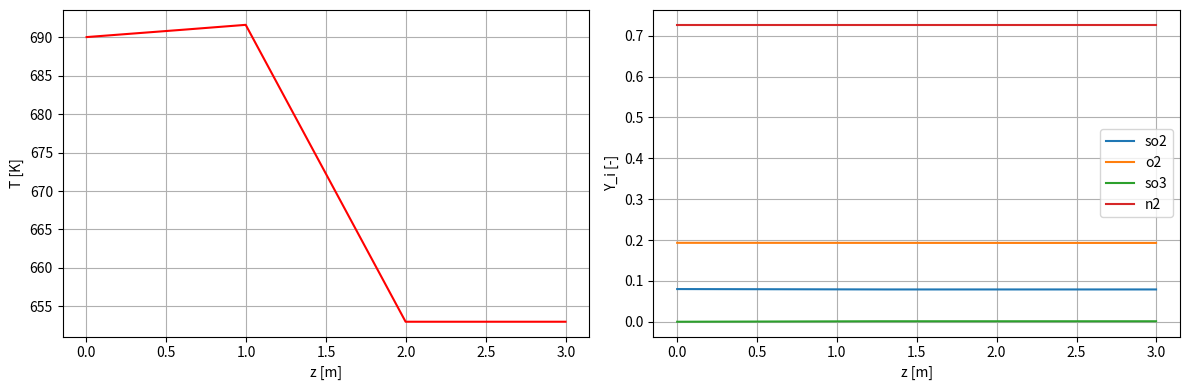
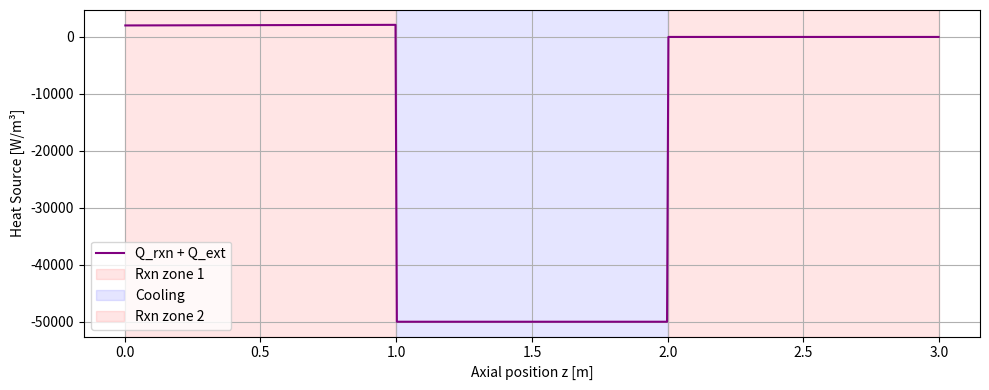

Reproduce these figures in Python, in order.
import numpy as np
import scipy.optimize as optimize
import scipy.integrate as integrate
import matplotlib.pyplot as plt
from dataclasses import dataclass, field
from dataclasses import dataclass, field
import scipy.linalg
from typing import ClassVar, Dict, List


UNIVERSALGASCONSTANT = 8.31446261815324 #J/molK
T_REF   = 273.15
P_REF   = 101325.0 #Pa
PI      = 3.141592653589793

@dataclass
class Specie:
    counter: ClassVar[int] = 0

    name      : str
    molarMass : float
    heatCapacityModel   : str   = "const" 
    enthalpyFormation   : float = 0.0
    entropyFormation    : float = 0.0
    heatCapacityValue   : float = 900
    heatCapacityCoefficients : list[float] = field(default_factory=list)
    
    def __post_init__(self):
        self.id = Specie.counter
        type(self).counter += 1
        
        if self.heatCapacityModel == "polynomial":
            self.cp_poly = np.polynomial.Polynomial(self.heatCapacityCoefficients)
            self.H_poly = self.cp_poly.integ()  
    def heatCapacity(self, T: np.ndarray):
        T = np.asarray(T)
        if self.heatCapacityModel == "const":
            return np.full_like(T, self.heatCapacityValue)
        else:
            return self.cp_poly(T) * UNIVERSALGASCONSTANT

    def enthalpy(self, T):
        T = np.asarray(T)
        if self.heatCapacityModel == "const":
            sensible_enthalpy = self.heatCapacityValue * (T - T_REF)
        else:
            sensible_enthalpy = (self.H_poly(T) - self.H_poly(T_REF)) * UNIVERSALGASCONSTANT
            
        return self.enthalpyFormation + sensible_enthalpy
    
@dataclass
class Reaction:
    name: str
    stochiometricCoefficients   : np.ndarray    = field(default_factory=lambda: np.array([]))
    speciesExponent             : np.ndarray    = field(default_factory=lambda: np.array([])) 
    reversedSpecieExponent      : np.ndarray    = field(default_factory=lambda: np.array([])) 
    isReversible                : bool          = True
    ahrreniusPreExponent        : float         = 1.0
    ahrreniusActivationEnergy   : float         = 0.0  # J/mol
    species                     : List          = field(default_factory=list, repr=False)
    entropyChange               : float         = field(init=False)   # J/mol/K
    enthalpyChange              : float         = field(init=False)   # J/mol
    molarMasses                 : np.ndarray    = field(init=False)

    def __post_init__(self):
        if not (len(self.stochiometricCoefficients) == len(self.speciesExponent) == len(self.reversedSpecieExponent)):
            raise ValueError("Stoichiometric coefficients and exponents require the same length")
        
        self.enthalpyChange = 0.0
        self.entropyChange  = 0.0
        molar_masses_list = []

        for nu, specie in zip(self.stochiometricCoefficients, self.species):
            self.enthalpyChange += nu * specie.enthalpyFormation     # J/mol
            self.entropyChange  += nu * specie.entropyFormation      # J/mol/K
            molar_masses_list.append(specie.molarMass)
            
        self.molarMasses = np.array(molar_masses_list)

    def _equilibriumMask(self,
                        rateForward: np.ndarray,
                        rateBackward: np.ndarray,
                        rel_tol: float = 1e-2,
                        abs_tol: float = 1e-4) -> np.ndarray:
        rateForward = np.asarray(rateForward, dtype=float)
        rateBackward = np.asarray(rateBackward, dtype=float)

        net_rate = rateForward - rateBackward
        scale = np.maximum(np.maximum(np.abs(rateForward), np.abs(rateBackward)), 1.0)

        return np.abs(net_rate) <= (rel_tol * scale + abs_tol)


    def forwardRateConstant(self, T: np.ndarray) -> np.ndarray:
        T = np.maximum(np.asarray(T, dtype=float), 1e-12)
        arg = -self.ahrreniusActivationEnergy / (UNIVERSALGASCONSTANT * T)
        return self.ahrreniusPreExponent * np.exp(arg)


    def equilibriumConstant(self, T: np.ndarray) -> np.ndarray:
        T = np.maximum(np.asarray(T, dtype=float), 1e-12)
        delta_G = self.enthalpyChange - T * self.entropyChange

        arg = -delta_G / (UNIVERSALGASCONSTANT * T)
        K_p = np.exp(arg)
        return np.clip(K_p, 1e-100, 1e100)


    def backwardRateConstant(self, T: np.ndarray) -> np.ndarray:
        T = np.maximum(np.asarray(T, dtype=float), 1e-12)
        if not self.isReversible:
            return np.zeros_like(T)

        k_f = self.forwardRateConstant(T)
        K_p = self.equilibriumConstant(T)

        delta_nu = np.sum(self.stochiometricCoefficients)
        K_c = K_p * ((P_REF / (UNIVERSALGASCONSTANT * T)) ** delta_nu)

        K_c = np.clip(K_c, 1e-50, np.inf)
        k_b = k_f / K_c
        return k_b


    def enthalpyReactionChange(self, T: np.ndarray) -> np.ndarray:
        T = np.asarray(T, dtype=float)
        delta_H_rxn = np.zeros_like(T)

        for nu_i, sp in zip(self.stochiometricCoefficients, self.species):
            delta_H_rxn += nu_i * sp.enthalpy(T)

        return delta_H_rxn


    def reactionRate(self, T: np.ndarray, concentrations: np.ndarray) -> tuple[np.ndarray, np.ndarray]:
        T = np.asarray(T, dtype=float)
        C = np.asarray(concentrations, dtype=float)

        C_safe = np.maximum(C, 1e-20)
        alpha = np.asarray(self.speciesExponent, dtype=float)[:, np.newaxis]
        massActionForward = np.prod(C_safe ** alpha, axis=0)

        rateForward = self.forwardRateConstant(T) * massActionForward

        if not self.isReversible:
            return rateForward, np.zeros_like(rateForward)

        beta = np.asarray(self.reversedSpecieExponent, dtype=float)[:, np.newaxis]
        massActionBackward = np.prod(C_safe ** beta, axis=0)

        rateBackward = self.backwardRateConstant(T) * massActionBackward

        return rateForward, rateBackward


    def reactionMassSource(self,
                        rates: tuple,
                        rel_tol: float = 1e-5,
                        abs_tol: float = 1e-12) -> np.ndarray:
        rateForward, rateBackward = rates
        rateForward = np.asarray(rateForward, dtype=float)
        rateBackward = np.asarray(rateBackward, dtype=float)

        net_rate = rateForward - rateBackward
        near_eq = self._equilibriumMask(rateForward, rateBackward, rel_tol=rel_tol, abs_tol=abs_tol)

        net_rate = net_rate.copy()
        net_rate[near_eq] = 0.0

        massSources = (
            net_rate[np.newaxis, :]
            * self.stochiometricCoefficients[:, np.newaxis]
            * self.molarMasses[:, np.newaxis]
        )
        return massSources


    def reactionHeatSource(self,
                        T: np.ndarray,
                        rates: tuple,
                        rel_tol: float = 1e-5,
                        abs_tol: float = 1e-12):
        rateForward, rateBackward = rates
        rateForward = np.asarray(rateForward, dtype=float)
        rateBackward = np.asarray(rateBackward, dtype=float)

        delta_H_rxn = self.enthalpyReactionChange(T)
        net_rate = rateForward - rateBackward
        near_eq = self._equilibriumMask(rateForward, rateBackward, rel_tol=rel_tol, abs_tol=abs_tol)

        q = -net_rate * delta_H_rxn
        q = np.asarray(q, dtype=float)
        q[near_eq] = 0.0
        return q


    def reactionHeatSourceDerivative(self,
                                    T: np.ndarray,
                                    rates: tuple,
                                    rel_tol: float = 1e-4,
                                    abs_tol: float = 1e-9) -> np.ndarray:
        T = np.maximum(np.asarray(T, dtype=float), 1e-3)
        rateForward, rateBackward = rates
        rateForward = np.asarray(rateForward, dtype=float)
        rateBackward = np.asarray(rateBackward, dtype=float)

        near_eq = self._equilibriumMask(rateForward, rateBackward, rel_tol=rel_tol, abs_tol=abs_tol)

        delta_cp = np.zeros_like(T)
        for nu_i, sp in zip(self.stochiometricCoefficients, self.species):
            delta_cp += nu_i * sp.heatCapacity(T)

        delta_H_rxn = self.enthalpyReactionChange(T)
        delta_nu = float(np.sum(self.stochiometricCoefficients))

        R = UNIVERSALGASCONSTANT
        term_den = R * T**2

        dRf_dT = rateForward * (self.ahrreniusActivationEnergy / term_den)

        if self.isReversible:
            dRb_dT = rateBackward * (
                (self.ahrreniusActivationEnergy - delta_H_rxn) / term_den
                + delta_nu / T
            )
        else:
            dRb_dT = np.zeros_like(dRf_dT)

        net_rate = rateForward - rateBackward
        dQ_dT = -(dRf_dT - dRb_dT) * delta_H_rxn - net_rate * delta_cp

        dQ_dT = np.asarray(dQ_dT, dtype=float)
        dQ_dT[near_eq] = 0.0

        return dQ_dT


    def rateDerivativeConcentration(self,
                                    T: np.ndarray,
                                    C: np.ndarray,
                                    j: int) -> tuple[np.ndarray, np.ndarray]:
        T = np.asarray(T, dtype=float)
        C = np.asarray(C, dtype=float)

        alpha = np.asarray(self.speciesExponent, dtype=float)[:, np.newaxis]
        C_safe = np.maximum(C, 1e-20)
        massActionForward = np.prod(C_safe ** alpha, axis=0)
        k_f = self.forwardRateConstant(T)

        alpha_j = alpha[j, 0]
        Cj_safe = np.maximum(C[j, :], 1e-20)

        dM_f_dCj = alpha_j * massActionForward / Cj_safe
        dRf_dCj = k_f * dM_f_dCj

        if not self.isReversible:
            return dRf_dCj, np.zeros_like(dRf_dCj)

        beta = np.asarray(self.reversedSpecieExponent, dtype=float)[:, np.newaxis]
        massActionBackward = np.prod(C_safe ** beta, axis=0)
        k_b = self.backwardRateConstant(T)

        beta_j = beta[j, 0]
        dM_b_dCj = beta_j * massActionBackward / Cj_safe
        dRb_dCj = k_b * dM_b_dCj

        return dRf_dCj, dRb_dCj
        
    
@dataclass
class Mixture:
    densityModel    : str           = "ideal-incompressible-gas"   # or "const"
    densityValue    : float         = 1.2225                       # used explicitly if densityModel == "const"
    species         : List          = field(default_factory=list, repr=False)
    molarMasses     : np.ndarray    = field(init=False)

    def __post_init__(self):
        self.molarMasses = np.asarray([sp.molarMass for sp in self.species], dtype=float)

    def equivalentMolarMass(self, speciesFractions: np.ndarray) -> np.ndarray:
        """
        speciesFractions: (n_species, n_cells) mass fractions Y_i
        returns: (n_cells,) mixture molar mass [kg/mol]
        """
        y           = np.asarray(speciesFractions, dtype=float)
        M_i         = self.molarMasses[:, np.newaxis]
        
        inv_M_mix   = np.sum(y / M_i, axis=0)
        inv_M_mix   = np.maximum(inv_M_mix, 1e-16)
        
        M_mix       = 1.0 / inv_M_mix
        return M_mix

    def idealGasDensity(self, T: np.ndarray, speciesFractions: np.ndarray) -> np.ndarray:
        """
        T: (n_cells,) [K]
        speciesFractions: (n_species, n_cells) mass fractions Y_i
        returns: rho: (n_cells,) [kg/m^3]
        """
        T       = np.asarray(T, dtype=float)
        M_mix   = self.equivalentMolarMass(speciesFractions)      # [kg/mol]
        rho     = P_REF * M_mix / (UNIVERSALGASCONSTANT * T)      # Ideal gas law
        return rho
    
    def mixtureHeatCapacity(self, T: np.ndarray, speciesFractions: np.ndarray) -> np.ndarray:
        """
        Calculates the mixture specific heat capacity in J/(kg K)
        """
        cp_mass_array = np.stack([
            sp.heatCapacity(T) / sp.molarMass 
            for sp in self.species
        ]) 
        
        return np.sum(speciesFractions * cp_mass_array, axis=0)
@dataclass
class domainSetup:
    diameter: float
    inletMassFractions : np.ndarray = field(default_factory=lambda: np.array([])) 

@dataclass 
class Inlet:
    position    : int = 0
    velocity    : float = 50.0
    temperature : float = 700.0
    speciesMassFractions : List[float] = field(default_factory=list)

    def inletValues(self, mixture: Mixture, domain: domainSetup):
        Y_in    = np.asarray(self.speciesMassFractions, dtype=float)      # (n_species,)
        Y_in_2d = Y_in.reshape(-1, 1)                                     # (n_species, 1)
        
        T_array = np.array([float(self.temperature)], dtype=float)        # (1,)

        density = mixture.idealGasDensity(T=T_array,
                                        speciesFractions=Y_in_2d)         # rho: (1,)

        area          = (domain.diameter ** 2) * PI / 4.0
        massFlowrate  = density[0] * area * self.velocity                 # Float
        temperatureBC = float(self.temperature)                           # Float
        specieFrac    = Y_in                                              # 1D Array

        return massFlowrate, temperatureBC, specieFrac
# @dataclass
# class BoundaryConditions:
#     counter: int = field(init=False, default=0, repr=False)

#     def addBoundary(self):
#         self.id = type(self).counter
#         type(self).counter += 1
@dataclass
class Zone:
    counter : ClassVar[int] = 0
    length  : float         = 0.005
    type    : str           = "null"

    def __post_init__(self):
        type(self).counter  += 1
        self.id             = type(self).counter
        
        self.heatSource      : bool  = False
        self.massSource      : bool  = False
        self.heatSourceValue : float = 0.0

    def zoneAssign(self, heating: bool = False, reaction: bool = True):
        self.heatSource = heating
        self.massSource = reaction

    def zoneAssignHeating(self, heatValue: float):
        """
        Assign the total heat power [W] for this zone (Case B)
        or the volumetric heat generation [W/m^3] (Case A).
        """
        self.heatSourceValue = heatValue
        self.heatSource = True


class Mesh:
    def __init__(self, domain: domainSetup, zoneList: List[Zone], sizing: float = 0.005):
        self.sizing     = sizing
        self.domain     = domain
        self.meshZones  = zoneList

    def meshCreate(self):
        zones = [z for z in self.meshZones if z.length > 0.0]
        if not zones:
            self.cell_centers    = np.array([], dtype=float)
            self.cell_sizes      = np.array([], dtype=float)
            self.cell_volumes    = np.array([], dtype=float)
            self.cell_zone_id    = np.array([], dtype=int)
            self.cell_zone_type  = np.array([], dtype=object)
            self.cell_heat_flag  = np.array([], dtype=bool)
            self.cell_mass_flag  = np.array([], dtype=bool)
            self.cell_heat_value = np.array([], dtype=float)
            self.n_cells         = 0
            self.length          = 0.0
            return
        Lz         = np.array([z.length for z in zones], dtype=float)   # (Nz,)
        zone_ids   = np.array([z.id for z in zones], dtype=int)     # (Nz,)
        zone_types = np.array([z.type for z in zones], dtype=object)  # (Nz,)
        heat_flags = np.array([z.heatSource for z in zones], dtype=bool)    # (Nz,)
        mass_flags = np.array([z.massSource for z in zones], dtype=bool)    # (Nz,)
        heat_vals  = np.array([z.heatSourceValue for z in zones], dtype=float)   # (Nz,)

        # number of cells and spacing per zone
        n_cells_zone = np.maximum(1, np.rint(Lz / self.sizing).astype(int))  # (Nz,)
        dz_zone      = Lz / n_cells_zone                                    # (Nz,)

        # total cells
        n_total = int(np.sum(n_cells_zone))

        self.cell_centers    = np.empty(n_total, dtype=float)
        self.cell_sizes      = np.empty(n_total, dtype=float)
        self.cell_volumes    = np.empty(n_total, dtype=float)
        self.cell_zone_id    = np.empty(n_total, dtype=int)
        self.cell_zone_type  = np.empty(n_total, dtype=object)
        self.cell_heat_flag  = np.empty(n_total, dtype=bool)
        self.cell_mass_flag  = np.empty(n_total, dtype=bool)
        self.cell_heat_value = np.empty(n_total, dtype=float)

        z_starts = np.concatenate(([0.0], np.cumsum(Lz[:-1])))      # (Nz,)
        cell_start_idx = np.concatenate(([0], np.cumsum(n_cells_zone[:-1])))  # (Nz,)

        area = (self.domain.diameter**2) * PI / 4.0

        for i, z in enumerate(zones):
            nc    = n_cells_zone[i]
            dz_i  = dz_zone[i]
            z0    = z_starts[i]
            start = cell_start_idx[i]
            end   = start + nc
            idx   = slice(start, end)

            k = np.arange(nc, dtype=float)
            self.cell_centers[idx] = z0 + (k + 0.5) * dz_i
            self.cell_sizes[idx]   = dz_i
            self.cell_volumes[idx] = dz_i * area

            self.cell_zone_id[idx]    = zone_ids[i]
            self.cell_zone_type[idx]  = zone_types[i]
            self.cell_heat_flag[idx]  = heat_flags[i]
            self.cell_mass_flag[idx]  = mass_flags[i]
            self.cell_heat_value[idx] = heat_vals[i] 

        self.n_cells = n_total
        self.length  = float(z_starts[-1] + Lz[-1])

class scalarField:
    def __init__(self, variable: str, field_type: str = "specie"):
        self.variable   = variable
        self.field_type = field_type
        self.cellField  = None  
        
    def fieldInitialize(self, mesh):
        self.cellField  = np.zeros_like(mesh.cell_centers)

class solver:
    def __init__(self, mesh, mixture, reaction, specieFields: List, inlet):
        self.mesh       = mesh
        self.mixture    = mixture
        self.reaction   = reaction
        self.inlet      = inlet

        self.massFlux   = inlet.inletValues(mixture=mixture, domain=self.mesh.domain)[0]
        self.specieFields = np.vstack([f.cellField for f in specieFields])

        self.temperatureField = scalarField("temperature", "temperature")
        self.temperatureField.fieldInitialize(mesh)
        self.temperatureField.cellField[:] = self.inlet.temperature

        self.velocityField = scalarField("velocity", "velocity")
        self.velocityField.fieldInitialize(mesh)
        self.velocityField.cellField[:] = self.inlet.velocity
        
        self.density = self.mixture.idealGasDensity(
            T=self.temperatureField.cellField, 
            speciesFractions=self.specieFields
        )

        self.heatSourcesDerivative = np.zeros_like(self.temperatureField.cellField)
        self.massSources = np.zeros_like(self.specieFields)                 # (n_species, n_cells)
        self.massSourcesDerivative = np.zeros_like(self.specieFields)
        self.heatSources = np.zeros_like(self.temperatureField.cellField)   # (n_cells,)
        self.heatResidual = np.zeros_like(self.temperatureField.cellField)
        self.specieResidual = np.zeros_like(self.specieFields)

        self.reactionRates = np.zeros((2, mesh.n_cells), dtype=float)

    def concentrationArray(self):
        rho = np.asarray(self.density, dtype=float)              # (n_cells,)
        Y   = np.asarray(self.specieFields, dtype=float)         # (n_species, n_cells)
        M   = np.asarray(self.mixture.molarMasses, dtype=float)  # (n_species,)

        if Y.ndim != 2:
            raise ValueError(f"specieFields must be 2D, got shape {Y.shape}")
        if Y.shape[0] != M.shape[0]:
            raise ValueError(f"Species count mismatch: Y has {Y.shape[0]}, M has {M.shape[0]}")
        if Y.shape[1] != rho.shape[0]:
            raise ValueError(f"Cell count mismatch: Y has {Y.shape[1]}, rho has {rho.shape[0]}")

        C = rho[np.newaxis, :] * Y / M[:, np.newaxis]
        return C

    def update_density(self):
        self.density = self.mixture.idealGasDensity(
            T=self.temperatureField.cellField,
            speciesFractions=self.specieFields
        )
    def sourcesEvaluation(self, omega_heat=0.05, omega_mass=0.15,
                        eq_rel_tol=1e-2, eq_abs_tol=1e-4):
        mass_old = self.massSources.copy()
        massd_old = self.massSourcesDerivative.copy()

        heat_rxn_old = getattr(self, "heatReactionSources", np.zeros_like(self.heatSources))
        heatd_rxn_old = getattr(self, "heatReactionSourcesDerivative", np.zeros_like(self.heatSourcesDerivative))

        self.heatSources.fill(0.0)
        self.heatSourcesDerivative.fill(0.0)
        self.massSources.fill(0.0)
        self.massSourcesDerivative.fill(0.0)

        if not hasattr(self, "heatReactionSources"):
            self.heatReactionSources = np.zeros_like(self.heatSources)
        if not hasattr(self, "heatReactionSourcesDerivative"):
            self.heatReactionSourcesDerivative = np.zeros_like(self.heatSourcesDerivative)

        self.heatReactionSources.fill(0.0)
        self.heatReactionSourcesDerivative.fill(0.0)

        C = self.concentrationArray()
        rho = self.density
        T = self.temperatureField.cellField

        reactionMask = self.mesh.cell_mass_flag
        heatMask = self.mesh.cell_heat_flag


        self.heatSources[heatMask] += np.asarray(self.mesh.cell_heat_value, dtype=float)[heatMask]
        rateForward, rateBackward = self.reaction.reactionRate(T, C)
        self.reactionRates[0, :] = rateForward
        self.reactionRates[1, :] = rateBackward

        net_rate = rateForward - rateBackward
        rate_scale = np.maximum(np.maximum(np.abs(rateForward), np.abs(rateBackward)), 1.0)
        near_eq = np.abs(net_rate) <= (eq_rel_tol * rate_scale + eq_abs_tol)

        near_eq = near_eq & reactionMask

        massSources_all = self.reaction.reactionMassSource((rateForward, rateBackward))
        massSources_all[:, near_eq] = 0.0
        self.massSources[:, reactionMask] = massSources_all[:, reactionMask]

        M_species = self.reaction.molarMasses
        stoich = self.reaction.stochiometricCoefficients

        for k in range(self.specieFields.shape[0]):
            dRf_dCk, dRb_dCk = self.reaction.rateDerivativeConcentration(T, C, j=k)
            dOmega_dC = stoich[k] * M_species[k] * (dRf_dCk - dRb_dCk)
            dOmega_dC[near_eq] = 0.0

            dCk_dYk = rho / M_species[k]
            dOmega_dYk = dOmega_dC * dCk_dYk
            self.massSourcesDerivative[k, reactionMask] = dOmega_dYk[reactionMask]

        heatReactionSource = self.reaction.reactionHeatSource(T, (rateForward, rateBackward))
        dQ_dT = self.reaction.reactionHeatSourceDerivative(T, (rateForward, rateBackward))

        heatReactionSource[near_eq] = 0.0
        dQ_dT[near_eq] = 0.0

        self.heatReactionSources[reactionMask] = heatReactionSource[reactionMask]
        self.heatReactionSourcesDerivative[reactionMask] = dQ_dT[reactionMask]

        self.heatReactionSources = (
            (1.0 - omega_heat) * heat_rxn_old + omega_heat * self.heatReactionSources
        )
        self.heatReactionSourcesDerivative = (
            (1.0 - omega_heat) * heatd_rxn_old + omega_heat * self.heatReactionSourcesDerivative
        )

        self.heatSources += self.heatReactionSources
        self.heatSourcesDerivative[:] = self.heatReactionSourcesDerivative

        self.massSources = (1.0 - omega_mass) * mass_old + omega_mass * self.massSources
        self.massSourcesDerivative = (1.0 - omega_mass) * massd_old + omega_mass * self.massSourcesDerivative
    def matrixSpecieEquationAssembly(self, specieIndex: int):
        n = self.mesh.n_cells
        F = float(self.massFlux)
        V = self.mesh.cell_volumes


        A = (-1 * np.diag(np.ones(n-1), -1) + np.identity(n)) * F

        Y_old   = self.specieFields[specieIndex, :]
        S       = self.massSources[specieIndex, :]
        dS      = self.massSourcesDerivative[specieIndex, :]  

        zero_tol = 1e-10
        if np.max(Y_old) < zero_tol:
            dS = np.zeros(n)

        dS_implicit = np.minimum(dS, 0.0)
        A -= np.diag(dS_implicit * V)

        S_U = S - dS_implicit * Y_old  
        
        b = np.zeros(n, dtype=float)
        b[1:] = S_U[1:] * V[1:]
        A[0, 0] = F - dS_implicit[0] * V[0] 
        b[0]    = F * self.inlet.speciesMassFractions[specieIndex] + S_U[0] * V[0]

        return A, b
    
    def matrixTemperatureEquationAssembly(self):
        n = self.mesh.n_cells
        F = float(self.massFlux)

        T_old = np.asarray(self.temperatureField.cellField, dtype=float)
        cp_mix = np.asarray(self.mixture.mixtureHeatCapacity(T_old, self.specieFields), dtype=float)
        Q = np.asarray(self.heatSources, dtype=float)
        dQ_dT = np.asarray(self.heatSourcesDerivative, dtype=float)
        V = np.asarray(self.mesh.cell_volumes, dtype=float)

        Sp = np.minimum(dQ_dT, 0.0)
        Su = Q - Sp * T_old

        A = np.zeros((n, n), dtype=float)
        A += np.diag(F * cp_mix)
        A += np.diag(-F * cp_mix[1:], k=-1)

        A += np.diag(-Sp * V)

        b = np.zeros(n, dtype=float)
        b[1:] = Su[1:] * V[1:]
        b[0] = F * cp_mix[0] * self.inlet.temperature + Su[0] * V[0]

        return A, b
    
    def specieScalarEquation(self):
        F = float(self.massFlux)
        Y = self.specieFields
        S = self.massSources
        V = self.mesh.cell_volumes
        
        res = np.zeros_like(self.specieResidual)
        Y_in = np.asarray(self.inlet.speciesMassFractions, dtype=float)
        res[:, 0] = F * Y[:, 0] - F * Y_in - S[:, 0] * V[0]
        
        res[:, 1:] = F * Y[:, 1:] - F * Y[:, :-1] - S[:, 1:] * V[1:]
        
        self.specieResidual = res
        
    def heatEquation(self):
        F = float(self.massFlux)
        T = self.temperatureField.cellField
        Q = self.heatSources
        V = self.mesh.cell_volumes
        
        cp_mix = self.mixture.mixtureHeatCapacity(T, self.specieFields)
        res = np.zeros_like(self.heatResidual)
        cp_in = cp_mix[0]
        res[0] = F * cp_mix[0] * T[0] - F * cp_in * self.inlet.temperature - Q[0] * V[0]
        
        res[1:] = F * cp_mix[1:] * T[1:] - F * cp_mix[:-1] * T[:-1] - Q[1:] * V[1:]
        
        self.heatResidual = res

    def initializeCase(self):
        inletMassFlowrate, inletTemperature, inletSpecies = self.inlet.inletValues(self.mixture, self.mesh.domain)

        inletSpecies2d = np.asarray(inletSpecies, dtype=float).reshape(-1, 1)
        self.specieFields[:, :] = inletSpecies2d                               

        self.temperatureField.cellField[:] = float(inletTemperature)
        self.update_density()

    def steadyState(self, max_iter: int,
                    relaxationFactorSpecie: float,
                    relaxationFactorTemperature: float,
                    convergenceCriteria: float):

        self.update_density()
        
        area = (self.mesh.domain.diameter ** 2) * np.pi / 4.0
        self.velocityField.cellField[:] = self.massFlux / (self.density * area)
        
        self.sourcesEvaluation()

        for it in range(max_iter):
            Y_old = self.specieFields.copy()
            T_old = self.temperatureField.cellField.copy()

            for i in range(self.specieFields.shape[0]):
                A_Y, b_Y = self.matrixSpecieEquationAssembly(i)
                Y_star = scipy.linalg.solve(A_Y, b_Y)
                Y_star = np.clip(Y_star, 0.0, 1.0)

                self.specieFields[i, :] = (
                    Y_old[i, :] + relaxationFactorSpecie * (Y_star - Y_old[i, :])
                )

            total_mass = np.sum(self.specieFields, axis=0)
            total_mass = np.maximum(total_mass, 1e-16)
            self.specieFields /= total_mass
            self.update_density()
            self.velocityField.cellField[:] = self.massFlux / (self.density * area)

            self.sourcesEvaluation()
            A_T, b_T = self.matrixTemperatureEquationAssembly()
            T_star = scipy.linalg.solve(A_T, b_T)
            T_star = np.clip(T_star, 200.0, 2000.0)
            
            self.temperatureField.cellField[:] = (
                T_old + relaxationFactorTemperature * (T_star - T_old)
            )

            dY = np.max(np.abs(self.specieFields - Y_old))
            dT = np.max(np.abs(self.temperatureField.cellField - T_old))
            scaleddY = dY / max(self.massFlux, 1e-10)
            scaleddT = dT / max(np.mean(self.temperatureField.cellField), 1.0)

            if it % 10 == 0 or it == max_iter - 1:
                print(f"Iter {it:04d} | Max scaled dY: {scaleddY:.2e} | Max scaled dT: {scaleddT:.2e}")
                print(f"          | Outlet Temp: {self.temperatureField.cellField[-1]:.2f} K")
                print(f"          | Outlet Y: {self.specieFields[:, -1]}")

            if max(dY, dT) < convergenceCriteria:
                print(f"\nConverged successfully after {it} iterations!")
                break
        results = self.specieFields[:, -1]
        return results
            

class ReactorPlotter:
    def __init__(self, solver):
        """
        solver: object holding mesh, species, temperatureField, specieFields
        """
        self.solver = solver

    def get_axis(self):
        """
        Return axial coordinate. Adjust if you use a different name.
        """
        mesh = self.solver.mesh
        if hasattr(mesh, "cell_centers"):
            return mesh.cell_centers
        else:
            lengths = mesh.cell_lengths
            z_edges = np.concatenate(([0.0], np.cumsum(lengths)))
            return 0.5 * (z_edges[:-1] + z_edges[1:])

    def plot_temperature(self, show=True, ax=None):
        z = self.get_axis()
        T = self.solver.temperatureField.cellField

        if ax is None:
            fig, ax = plt.subplots(figsize=(8, 4))

        ax.plot(z, T, color="red", label="Temperature")
        ax.set_xlabel("Axial position z [m]")
        ax.set_ylabel("Temperature [K]")
        ax.grid(True)
        ax.legend()
        
        if show and ax is None:
            plt.tight_layout()
            plt.show()

    def plot_species(self, show=True, ax=None):
        z = self.get_axis()
        Y = self.solver.specieFields

        if ax is None:
            fig, ax = plt.subplots(figsize=(8, 4))

        for i, sp in enumerate(self.solver.reaction.species):
            ax.plot(z, Y[i, :], label=sp.name)

        ax.set_xlabel("Axial position z [m]")
        ax.set_ylabel("Mass fraction [-]")
        ax.grid(True)
        ax.legend()
        
        if show and ax is None:
            plt.tight_layout()
            plt.show()

    def plot_all(self):
        """
        Convenience method: two subplots in one figure.
        """
        z = self.get_axis()
        fig, (ax1, ax2) = plt.subplots(1, 2, figsize=(12, 4), sharex=True)
        ax1.plot(z, self.solver.temperatureField.cellField, color="red")
        ax1.set_xlabel("z [m]")
        ax1.set_ylabel("T [K]")
        ax1.grid(True)

        for i, sp in enumerate(self.solver.reaction.species):
            ax2.plot(z, self.solver.specieFields[i, :], label=sp.name)
        ax2.set_xlabel("z [m]")
        ax2.set_ylabel("Y_i [-]")
        ax2.grid(True)
        ax2.legend()

        plt.tight_layout()
        plt.show()
if __name__ == "__main__":

    UNIVERSALGASCONSTANT = 8.31446261815324
    cp_o2_coeffs = [3.53]
    cp_so2_coeffs = [3.53]
    cp_so3_coeffs = [3.53]
    cp_n2_coeffs = [3.53]

    SO2 = Specie(
        name="so2",
        molarMass= 0.64,
        heatCapacityModel="polynomial",
        enthalpyFormation=-296861.220,
        entropyFormation=248.100,   
        heatCapacityCoefficients=cp_so2_coeffs
    )

    O2 = Specie(
        name="o2",
        molarMass=.32,
        heatCapacityModel="polynomial",
        enthalpyFormation= 0.0,
        entropyFormation=205.000,    
        heatCapacityCoefficients=cp_o2_coeffs
    )

    N2 = Specie(
        name="n2",
        molarMass=.28,
        heatCapacityModel="polynomial",
        enthalpyFormation= 0.0,
        entropyFormation=191.500,    
        heatCapacityCoefficients=cp_n2_coeffs
    )

    SO3 = Specie(
        name="so3",
        molarMass=.80,
        heatCapacityModel="polynomial",
        enthalpyFormation=-395782.300,
        entropyFormation=256.600,    
        heatCapacityCoefficients=cp_so3_coeffs
    )
    species = [SO2, O2, SO3, N2]

    reaction = Reaction(
        name="so2conversion",
        stochiometricCoefficients=np.array([-1.0, -0.5, 1.0, 0.0]),
        speciesExponent=np.array([1.0, 0.5, 0.0, 0.0]),
        reversedSpecieExponent=np.array([0.0, 0.0, 1.0, 0.0]),
        isReversible=True,
        ahrreniusPreExponent= 50e9,
        ahrreniusActivationEnergy= 165000.,
        species=species
    )

    z0 = Zone(length=1.0, type="reaction")
    z0.zoneAssign(heating=False, reaction=True)
    z0.zoneAssignHeating(0.0)

    z1 = Zone(length=1.0, type="heating")
    z1.zoneAssign(heating=True, reaction=False)
    z1.zoneAssignHeating(-50000.0)

    z2 = Zone(length=1.0, type="reaction")
    z2.zoneAssign(heating=False, reaction=True)
    z2.zoneAssignHeating(0.0)


    Y_so2 = 0.08
    Y_so3 = 1e-6
    Y_o2 = 0.21 * (1 - Y_so2)
    Y_n2 = 1 - Y_so2 - Y_o2 - Y_so3
    
    domain = domainSetup(
        diameter=2.5,
        inletMassFractions=np.array([Y_so2, Y_o2, Y_so3, Y_n2])
    )
    mesh = Mesh(domain=domain, zoneList=[z0, z1, z2], sizing=0.005)
    mesh.meshCreate()

    Yso2_field = scalarField("Y_so2")
    Yo2_field = scalarField("Y_o2")
    Yso3_field = scalarField("Y_so3")
    Yn2_field = scalarField("Y_n2")

    Yso2_field.fieldInitialize(mesh)
    Yo2_field.fieldInitialize(mesh)
    Yso3_field.fieldInitialize(mesh)
    Yn2_field.fieldInitialize(mesh)
    specieFields = [Yso2_field, Yo2_field, Yso3_field, Yn2_field]
    
    inlet = Inlet(0, 2.5, 690, [Y_so2, Y_o2, Y_so3, Y_n2])
    mixture = Mixture(
        densityModel="ideal-incompressible-gas",
        densityValue=0.457,
        species=species
    )

    sol = solver(mesh=mesh, mixture=mixture, reaction=reaction, specieFields=specieFields, inlet=inlet)
    sol.initializeCase()

    sol.steadyState(max_iter=450, relaxationFactorSpecie=0.2, relaxationFactorTemperature=0.15, convergenceCriteria=1e-5)
    
    plotter = ReactorPlotter(sol)
    plotter.plot_all()

    z = sol.mesh.cell_centers
    plt.figure(figsize=(10, 4))
    plt.plot(z, sol.heatSources, label="Q_rxn + Q_ext", color='purple')
    plt.axvspan(0.0, 1.0, color="red", alpha=0.1, label="Rxn zone 1")
    plt.axvspan(1.0, 2.0, color="blue", alpha=0.1, label="Cooling")
    plt.axvspan(2.0, 3.0, color="red", alpha=0.1, label="Rxn zone 2")
    plt.xlabel("Axial position z [m]")
    plt.ylabel("Heat Source [W/m³]")
    plt.legend()
    plt.grid(True)
    plt.tight_layout()
    plt.show()
